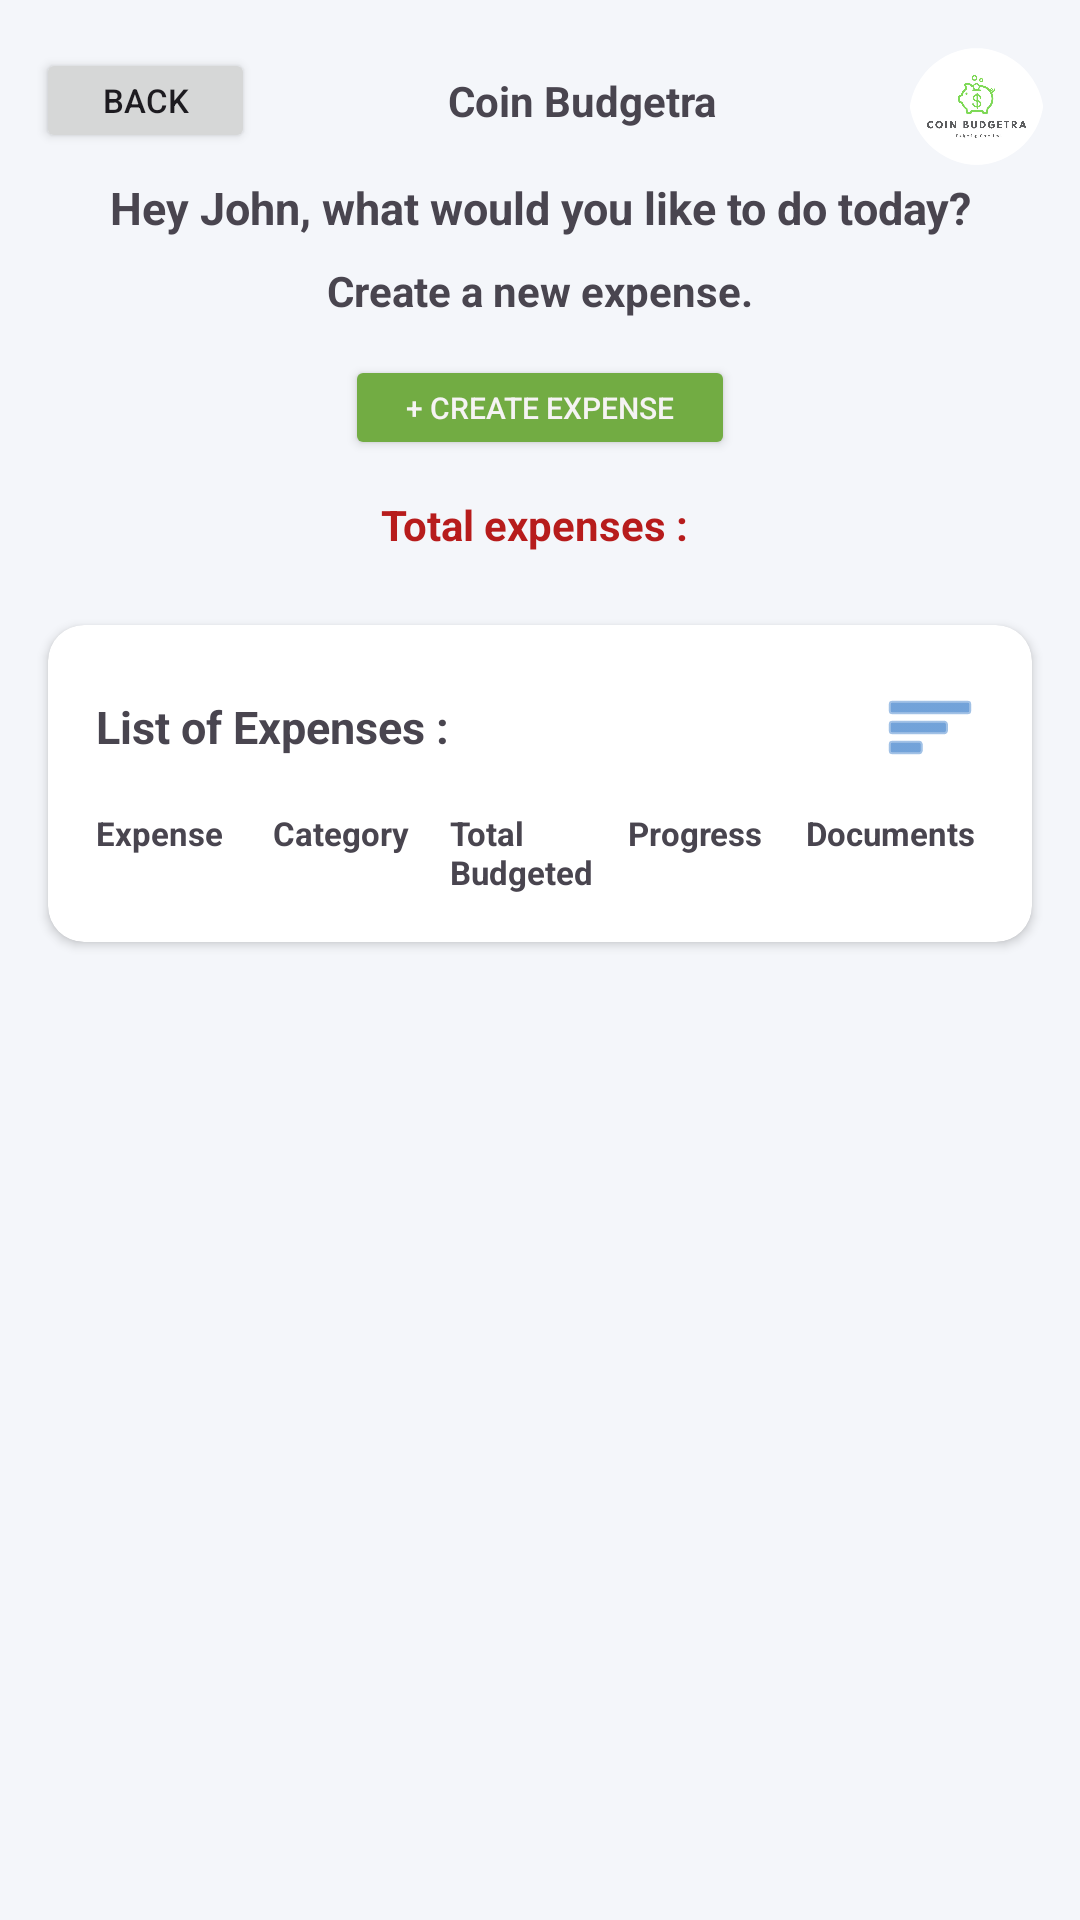

Layout XML and referenced resources for this Android screen:
<!-- AndroidManifest.xml: application theme Theme.Coin_Budgetra -->
<!-- res/layout/activity_expense_module.xml -->
<?xml version="1.0" encoding="utf-8"?>
<ScrollView
    xmlns:android="http://schemas.android.com/apk/res/android"
    xmlns:app="http://schemas.android.com/apk/res-auto"
    xmlns:tools="http://schemas.android.com/tools"
    android:id="@+id/main"
    android:layout_width="match_parent"
    android:layout_height="match_parent"
    android:fillViewport="true"
    android:background="#F4F6FA"
    tools:context=".Expense_Module">

    <androidx.constraintlayout.widget.ConstraintLayout
        android:layout_width="match_parent"
        android:layout_height="wrap_content"
        android:paddingBottom="40dp">

        
        <Button
            android:id="@+id/button15"
            android:layout_width="73dp"
            android:layout_height="35dp"
            android:layout_marginStart="12dp"
            android:layout_marginTop="16dp"
            android:text="Back"
            android:textSize="11sp"
            app:layout_constraintStart_toStartOf="parent"
            app:layout_constraintTop_toTopOf="parent" />

        <TextView
            android:id="@+id/textView14"
            android:layout_width="0dp"
            android:layout_height="wrap_content"
            android:layout_marginStart="8dp"
            android:layout_marginTop="24dp"
            android:layout_marginEnd="8dp"
            android:gravity="center"
            android:text="Coin Budgetra"
            android:textStyle="bold"
            android:textSize="14sp"
            app:layout_constraintEnd_toStartOf="@+id/imageView4"
            app:layout_constraintStart_toEndOf="@+id/button15"
            app:layout_constraintTop_toTopOf="parent" />

        <com.google.android.material.imageview.ShapeableImageView
            android:id="@+id/imageView4"
            android:layout_width="45dp"
            android:layout_height="39dp"
            android:layout_marginEnd="12dp"
            android:layout_marginTop="16dp"
            android:scaleType="centerCrop"
            app:shapeAppearanceOverlay="@style/CircleImage"
            app:layout_constraintEnd_toEndOf="parent"
            app:layout_constraintTop_toTopOf="parent"
            app:srcCompat="@drawable/coinbudgetra" />

        <TextView
            android:id="@+id/textView15"
            android:layout_width="0dp"
            android:layout_height="wrap_content"
            android:layout_marginStart="24dp"
            android:layout_marginEnd="24dp"
            android:layout_marginTop="16dp"
            android:gravity="center"
            android:text="Hey John, what would you like to do today?"
            android:textAlignment="center"
            android:textSize="15sp"
            android:textStyle="bold"
            app:layout_constraintEnd_toEndOf="parent"
            app:layout_constraintStart_toStartOf="parent"
            app:layout_constraintTop_toBottomOf="@+id/textView14" />

        <TextView
            android:id="@+id/textView16"
            android:layout_width="wrap_content"
            android:layout_height="wrap_content"
            android:layout_marginTop="8dp"
            android:text="Create a new expense."
            android:textStyle="bold"
            app:layout_constraintEnd_toEndOf="parent"
            app:layout_constraintStart_toStartOf="parent"
            app:layout_constraintTop_toBottomOf="@+id/textView15" />

        <Button
            android:id="@+id/button9"
            android:layout_width="130dp"
            android:layout_height="35dp"
            android:layout_marginTop="12dp"
            android:text="+ Create Expense"
            android:textSize="10sp"
            android:backgroundTint="@color/lemongreen"
            android:textColor="@color/whitesmoke"
            app:layout_constraintEnd_toEndOf="parent"
            app:layout_constraintStart_toStartOf="parent"
            app:layout_constraintTop_toBottomOf="@+id/textView16" />

        <TextView
            android:id="@+id/txtTotalExpenses"
            android:layout_width="wrap_content"
            android:layout_height="wrap_content"
            android:text="Total expenses : "
            android:textStyle="bold"
            android:textSize="14sp"
            android:textColor="#b71c1c"
            android:layout_marginTop="12dp"
            app:layout_constraintTop_toBottomOf="@+id/button9"
            app:layout_constraintStart_toStartOf="parent"
            app:layout_constraintEnd_toEndOf="parent"/>

        
        <androidx.cardview.widget.CardView
            android:id="@+id/cardTableHeader"
            android:layout_width="0dp"
            android:layout_height="wrap_content"
            android:layout_marginStart="16dp"
            android:layout_marginEnd="16dp"
            android:layout_marginTop="24dp"
            app:cardCornerRadius="12dp"
            app:cardElevation="2dp"
            app:layout_constraintEnd_toEndOf="parent"
            app:layout_constraintStart_toStartOf="parent"
            app:layout_constraintTop_toBottomOf="@+id/txtTotalExpenses">

            <LinearLayout
                android:layout_width="match_parent"
                android:layout_height="wrap_content"
                android:orientation="vertical"
                android:padding="16dp">

                
                <LinearLayout
                    android:layout_width="match_parent"
                    android:layout_height="wrap_content"
                    android:orientation="horizontal"
                    android:gravity="center_vertical"
                    android:layout_marginBottom="10dp">

                    <TextView
                        android:layout_width="0dp"
                        android:layout_height="wrap_content"
                        android:layout_weight="1"
                        android:text="List of Expenses :"
                        android:textSize="15sp"
                        android:textStyle="bold" />

                    
                    <TextView
                        android:id="@+id/txtActiveFilter"
                        android:layout_width="wrap_content"
                        android:layout_height="wrap_content"
                        android:layout_marginEnd="8dp"
                        android:paddingStart="8dp"
                        android:paddingEnd="8dp"
                        android:paddingTop="3dp"
                        android:paddingBottom="3dp"
                        android:textSize="10sp"
                        android:textColor="#1565C0"
                        android:background="@drawable/filter_chip_bg"
                        android:visibility="gone"
                        tools:text="↑ Highest first"
                        tools:visibility="visible"/>

                    
                    <ImageButton
                        android:id="@+id/btnFilter"
                        android:layout_width="36dp"
                        android:layout_height="36dp"
                        android:background="?attr/selectableItemBackgroundBorderless"
                        android:contentDescription="Filter expenses"
                        android:padding="4dp"
                        android:src="@android:drawable/ic_menu_sort_by_size"
                        app:tint="#1565C0" />

                </LinearLayout>

                
                <LinearLayout
                    android:layout_width="match_parent"
                    android:layout_height="wrap_content"
                    android:orientation="horizontal">

                    <TextView
                        android:layout_width="0dp"
                        android:layout_height="wrap_content"
                        android:layout_weight="2"
                        android:text="Expense"
                        android:textSize="11sp"
                        android:textStyle="bold" />

                    <TextView
                        android:layout_width="0dp"
                        android:layout_height="wrap_content"
                        android:layout_weight="2"
                        android:text="Category"
                        android:textSize="11sp"
                        android:textStyle="bold" />

                    <TextView
                        android:layout_width="0dp"
                        android:layout_height="wrap_content"
                        android:layout_weight="2"
                        android:text="Total Budgeted"
                        android:textSize="11sp"
                        android:textStyle="bold" />

                    <TextView
                        android:layout_width="0dp"
                        android:layout_height="wrap_content"
                        android:layout_weight="2"
                        android:text="Progress"
                        android:textSize="11sp"
                        android:textStyle="bold" />

                    <TextView
                        android:layout_width="0dp"
                        android:layout_height="wrap_content"
                        android:layout_weight="2"
                        android:text="Documents"
                        android:textSize="11sp"
                        android:textStyle="bold" />

                </LinearLayout>
            </LinearLayout>
        </androidx.cardview.widget.CardView>

        <androidx.recyclerview.widget.RecyclerView
            android:id="@+id/recyclerExpenses"
            android:layout_width="0dp"
            android:layout_height="wrap_content"
            android:layout_marginStart="16dp"
            android:layout_marginEnd="16dp"
            android:nestedScrollingEnabled="false"
            app:layout_constraintEnd_toEndOf="parent"
            app:layout_constraintStart_toStartOf="parent"
            app:layout_constraintTop_toBottomOf="@+id/cardTableHeader" />

    </androidx.constraintlayout.widget.ConstraintLayout>
</ScrollView>
<!-- resources referenced by this layout -->
<resources>
  <color name="lemongreen">#72ac43</color>
  <color name="whitesmoke">#f5f3f3</color>
  <!-- drawable coinbudgetra: jpeg bitmap (drawable, 54720 bytes) -->
  <style name="CircleImage">
          <item name="cornerFamily">rounded</item>
          <item name="cornerSize">59%</item>
      </style>
  <style name="Theme.Coin_Budgetra" parent="Base.Theme.Coin_Budgetra" />
  <style name="Base.Theme.Coin_Budgetra" parent="Theme.Material3.DayNight.NoActionBar">
          
          
      </style>
</resources>
